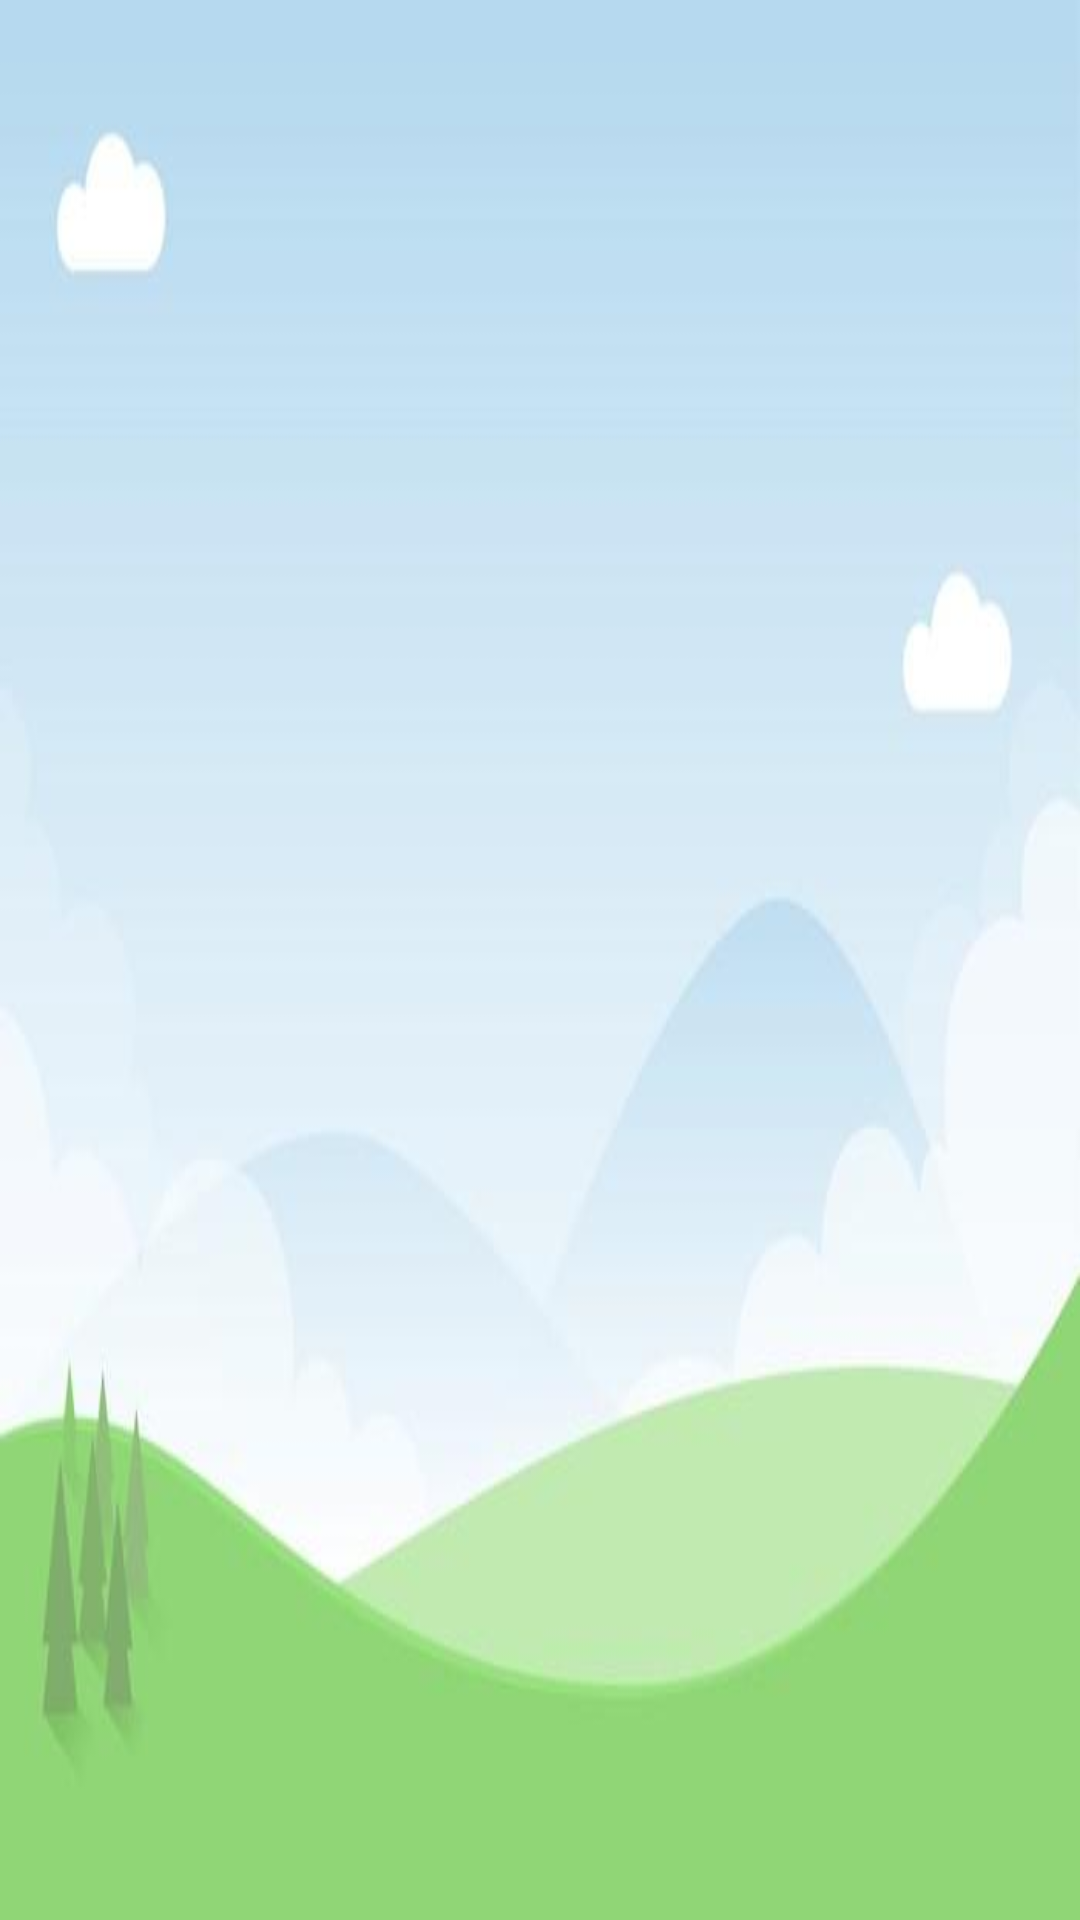

Android layout source for this screen:
<!-- AndroidManifest.xml: application theme AppTheme -->
<!-- res/layout/full_image.xml -->
<?xml version="1.0" encoding="utf-8"?>
<LinearLayout xmlns:android="http://schemas.android.com/apk/res/android"
    xmlns:tools="http://schemas.android.com/tools"
    android:layout_width="match_parent"
    android:layout_height="match_parent"
    xmlns:app="http://schemas.android.com/apk/res-auto"
    android:theme="@style/AppTheme"
    android:orientation="vertical"
    android:background="@drawable/background1"
    tools:context="sonsanimais.example.com.FullImageActivity">

    <ImageView
        android:id="@+id/full_image_view"
        android:layout_width="match_parent"
        android:layout_height="match_parent"/>

</LinearLayout>
<!-- resources referenced by this layout -->
<resources>
  <!-- drawable background1: jpg bitmap (drawable, 8392 bytes) -->
  <style name="AppTheme" parent="Theme.AppCompat.Light.DarkActionBar">
  
          
          <item name="colorPrimary">@color/colorPrimary</item>
          <item name="colorPrimaryDark">@color/colorPrimaryDark</item>
          <item name="colorAccent">@color/colorAccent</item>
  
          <item name="android:fontFamily">@font/rametto_one</item>
      </style>
  <!-- not gathered from this repository: default colours our renderer supplied (Android Studio template values) -->
  <color name="colorPrimary">#FF6200EE</color>
  <color name="colorPrimaryDark">#FF3700B3</color>
  <color name="colorAccent">#FF03DAC5</color>
</resources>
